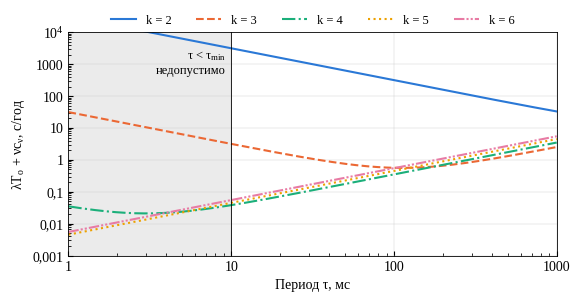

Source code (Python): (Note: this script raises an exception after producing the figure.)
"""Рисунки 2–5 статьи 1. Данные — по формулам (2)–(7) и таблицам 3, 4 (сценарии
mc_insensitivity.py, sim_session.py). Цветное исполнение; серии различаются и типом линии или маркера."""
import math
import matplotlib
matplotlib.use("Agg")
import matplotlib.pyplot as plt
from matplotlib.ticker import FuncFormatter, LogLocator

plt.rcParams.update({"font.family": "Liberation Serif", "font.size": 10, "axes.linewidth": 0.6,
                     "lines.linewidth": 1.2, "xtick.direction": "in", "ytick.direction": "in",
                     "legend.frameon": False, "savefig.dpi": 300,
                     "mathtext.fontset": "custom", "mathtext.rm": "Liberation Serif",
                     "mathtext.it": "Liberation Serif:italic"})
YEAR = 365.25 * 86400
# категориальная палитра (проверена validate_palette.js); тип линии сохранён как второй признак
C = ["#2a78d6", "#eb6834", "#1baf7a", "#eda100", "#e87ba4"]
W, H = 15 / 2.54, 8 / 2.54

def ru(x, _=None):
    if x == 0: return "0"
    if abs(x) >= 1e4 or abs(x) < 1e-3:
        e = int(math.floor(math.log10(abs(x)))); m = x / 10 ** e
        return f"$10^{{{e}}}$" if abs(m - 1) < 1e-9 else f"{m:g}·$10^{{{e}}}$".replace(".", ",")
    return f"{x:g}".replace(".", ",")
F = FuncFormatter(ru)

def logaxes(ax):
    for a in (ax.xaxis, ax.yaxis):
        a.set_major_formatter(F); a.set_minor_formatter(FuncFormatter(lambda *_: ""))
    ax.grid(True, which="major", lw=0.3, color="0.8")

# Рисунок 2 — избыточный простой λTо + νcν от периода при разных k
lam, c, p, tmin = 1 / YEAR, 1.0, 1e-3, 0.010
fig, ax = plt.subplots(figsize=(W, H))
taus = [10 ** (-3 + 3 * i / 400) for i in range(401)]
styles = ["-", "--", "-.", ":", (0, (5, 1, 1, 1, 1, 1))]
for (k, ls), col in zip(zip(range(2, 7), styles), C):
    y = [(lam * (k - .5) * t + (1 - p) * p ** k / t * c) * YEAR for t in taus]
    ax.plot([t * 1e3 for t in taus], y, color=col, ls=ls, lw=1.5, label=f"k = {k}")
ax.axvspan(1, tmin * 1e3, color="0.92", lw=0)
ax.axvline(tmin * 1e3, color="k", lw=0.6)
ax.text(tmin * 1e3 * 0.93, 3e3, "τ < τ$_\\mathrm{min}$\nнедопустимо", ha="right", va="top", fontsize=9)
ax.set_xscale("log"); ax.set_yscale("log"); logaxes(ax)
ax.set_xlim(1, 1000); ax.set_ylim(1e-3, 1e4)
ax.set_xlabel("Период τ, мс"); ax.set_ylabel("λT$_\\mathrm{о}$ + νc$_\\mathrm{ν}$, с/год")
ax.legend(ncol=5, loc="upper center", bbox_to_anchor=(0.5, 1.13), fontsize=9)
fig.tight_layout(); fig.savefig("figures/fig2_tau_k.png"); plt.close(fig)

# Рисунок 3 — выигрыш против штатного обнаружения (ν = 0), формула (3)
To0 = 50.0
fig, ax = plt.subplots(figsize=(W, H))
To = [10 ** (-3 + 5 * i / 400) for i in range(401)]
for (Tr, ls), col in zip(((1.0, "-"), (0.05, "--")), C):
    ax.plot(To, [(To0 + Tr) / (t + Tr) for t in To], color=col, ls=ls, lw=1.5,
            label=f"T$_\\mathrm{{р}}$ = {ru(Tr)} с")
    gmax = 1 + To0 / Tr
    ax.axhline(gmax, color="0.5", lw=0.6, ls=":")
    ax.text(1.2e-3, gmax * 1.12, f"G$_{{\\mathrm{{max}}}}$ = {ru(gmax)}", fontsize=9)
for (Tr, To_, g, mk), col in zip(((1.0, (.025, .035, .055), (50, 49, 48), "o"), (0.05, (.025, .035, .055), (666, 588, 476), "s")), C):
    ax.plot(To_, g, mk, color=col, mfc="white", mew=1.5, ms=6)
ax.set_xscale("log"); ax.set_yscale("log"); logaxes(ax)
ax.set_xlim(1e-3, 100); ax.set_ylim(0.8, 3000)
ax.set_xlabel("Время обнаружения T$_\\mathrm{о}$, с"); ax.set_ylabel("Выигрыш G")
ax.legend(loc="center right", fontsize=9)
fig.tight_layout(); fig.savefig("figures/fig3_gain.png"); plt.close(fig)

# Рисунок 4 — отклонение расчёта от моделирования, таблица 3
shape = [0.7, 1.0, 1.5]; K = 0.01852; ci = [0.00008, 0.00006, 0.00004]
d1 = [0.02, 0.04, 0.05]; d2 = [1.90, 1.93, 1.94]
fig, ax = plt.subplots(figsize=(W, H * 0.9))
x = range(3)
ax.bar([i - 0.18 for i in x], d1, 0.32, color=C[0], label="выражение (1)")
ax.bar([i + 0.18 for i in x], d2, 0.32, color="white", edgecolor=C[1], hatch="///", lw=1.0,
       label="приближение первого порядка")
for i in x:
    h = 100 * ci[i] / K
    ax.plot([i - .42, i + .42], [h, h], color="k", lw=0.8, ls="--")
ax.plot([], [], color="k", lw=0.8, ls="--", label="полуширина ДИ 95 %")
for i in x:
    ax.text(i - 0.18, d1[i] + 0.05, ru(d1[i]), ha="center", fontsize=9)
    ax.text(i + 0.18, d2[i] + 0.05, ru(d2[i]), ha="center", fontsize=9)
ax.set_xticks(list(x), [f"форма {ru(s)}" for s in shape])
ax.yaxis.set_major_formatter(F); ax.set_ylabel("Отклонение от моделирования, %")
ax.set_ylim(0, 2.4); ax.grid(True, axis="y", lw=0.3, color="0.8"); ax.set_axisbelow(True)
ax.legend(fontsize=9, loc="upper center", ncol=3, bbox_to_anchor=(0.5, 1.14))
fig.tight_layout(); fig.savefig("figures/fig4_insensitivity.png"); plt.close(fig)

# Рисунок 5 — интенсивность ложных признаний, таблица 4 и формулы (5), (7)
k, b = 5, 2
P = [0.10, 0.15, 0.20, 0.25, 0.30]
ind = [9.98e-6, 6.42e-5, 2.554e-4, 7.363e-4, 1.696e-3]; ind_ci = [0.95e-6, 0.20e-5, 0.055e-4, 0.071e-4, 0.010e-3]
bur = [3.120e-3, 4.678e-3, 6.227e-3, 7.832e-3, 9.370e-3]
pp = [0.08 + 0.24 * i / 200 for i in range(201)]
fig, ax = plt.subplots(figsize=(W, H))
ax.plot(pp, [(1 - q) * q ** k for q in pp], "-", color=C[0], lw=1.5, label="расчёт по (5), независимые")
ax.plot(pp, [q / b * (1 - 1 / b) ** (k - 1) for q in pp], "--", color=C[1], lw=1.5, label="расчёт по (7), пачечные, b = 2")
ax.errorbar(P, ind, yerr=ind_ci, fmt="o", color=C[0], mfc="white", mew=1.5, ms=6, capsize=2, lw=0.8,
            label="моделирование, независимые")
ax.plot(P, bur, "s", color=C[1], ms=5.5, label="моделирование, пачечные")
ax.set_yscale("log"); logaxes(ax); ax.xaxis.set_major_formatter(F)
ax.set_xlim(0.08, 0.32); ax.set_ylim(3e-6, 3e-2)
ax.set_xlabel("Вероятность непринятия p"); ax.set_ylabel("ν на одно сообщение")
ax.legend(fontsize=9, loc="lower right")
fig.tight_layout(); fig.savefig("figures/fig5_bursty.png"); plt.close(fig)
print("ok")
